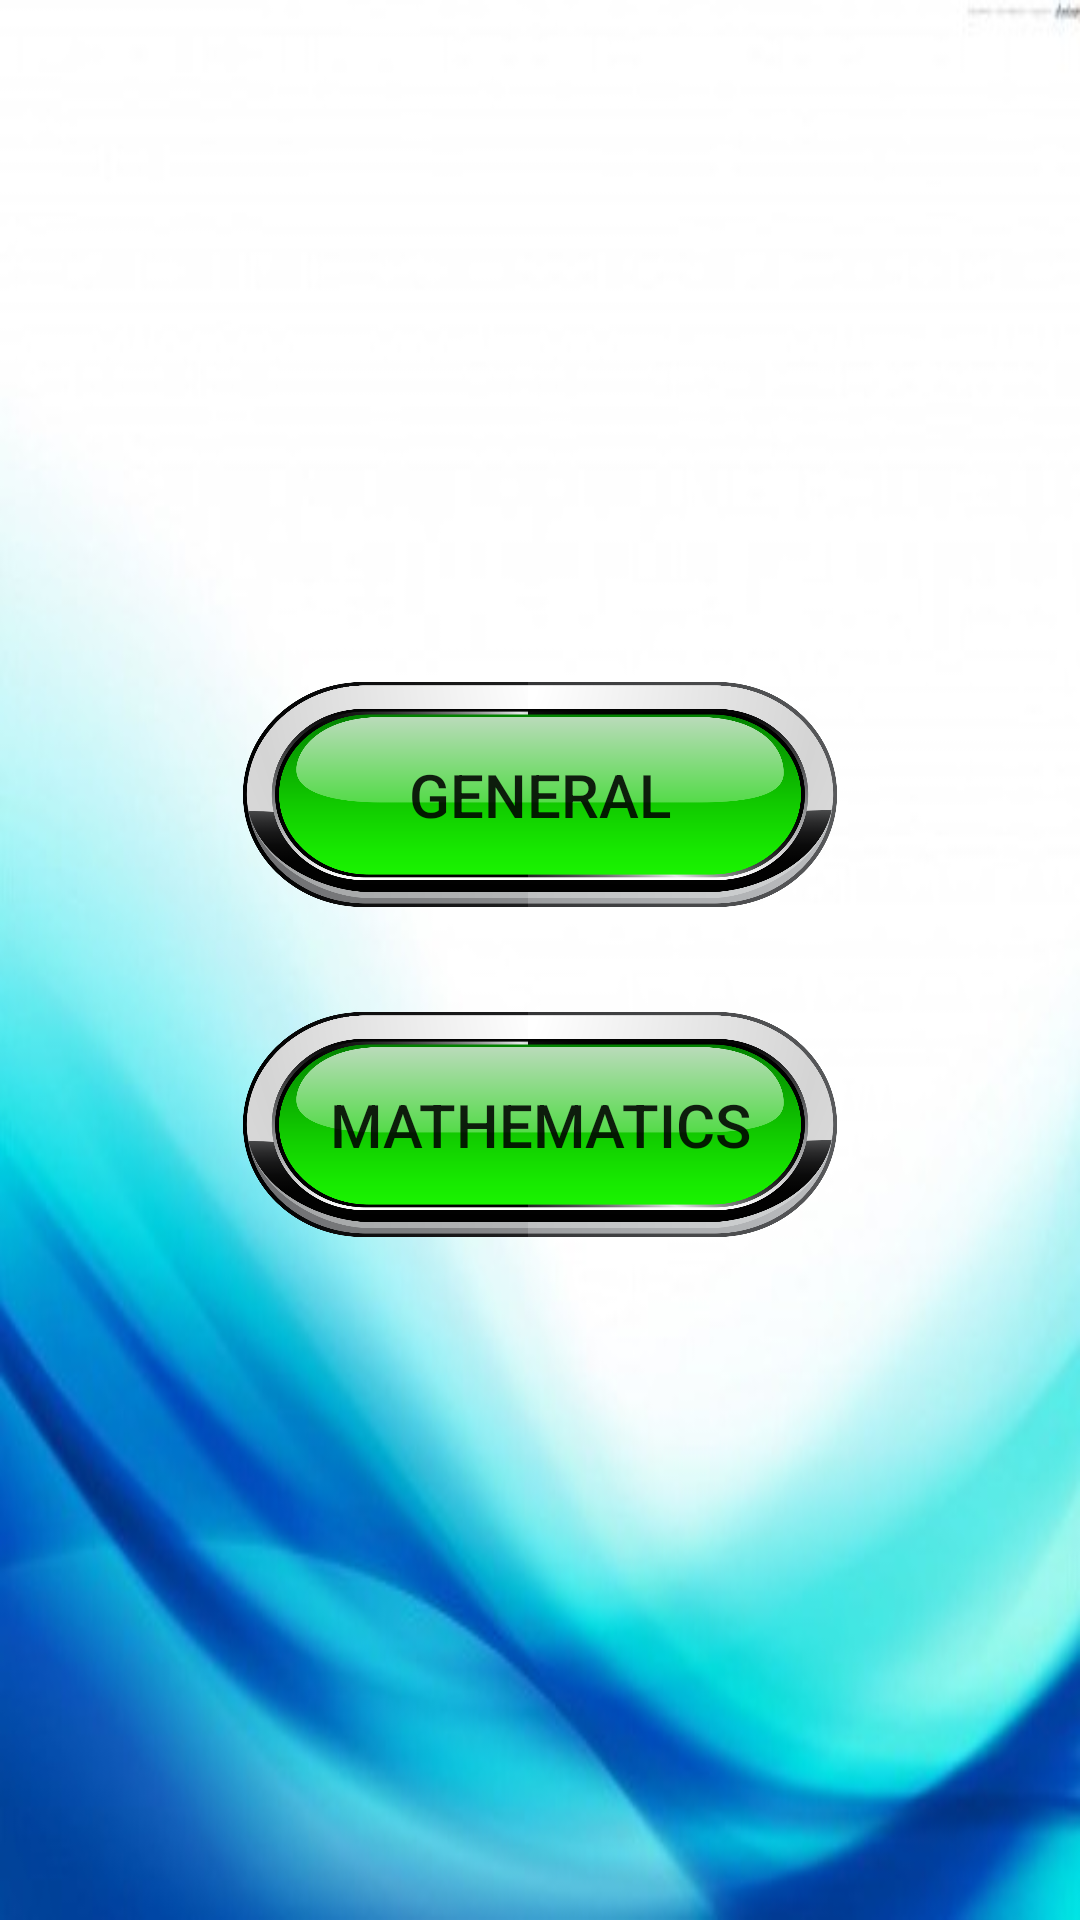

Layout XML and referenced resources for this Android screen:
<!-- AndroidManifest.xml: application theme AppTheme -->
<!-- res/layout/activity_home.xml -->
<?xml version="1.0" encoding="utf-8"?>
<LinearLayout xmlns:android="http://schemas.android.com/apk/res/android"
    android:orientation="vertical" android:layout_width="match_parent"
    android:layout_height="match_parent"
    android:background="@drawable/background1"
    android:gravity="center"
    >
    <Button
        android:layout_width="200dp"
        android:layout_height="75dp"
        android:id="@+id/main_1"
        android:text="@string/home_but1"
        android:textSize="20sp"
        android:scaleType="fitXY"
        android:background="@drawable/but_back3"
        />
    <Space
        android:layout_width="match_parent"
        android:layout_height="35dp" />
    <Button
        android:layout_width="200dp"
        android:layout_height="75dp"
        android:id="@+id/main_2"
        android:text="@string/home_but2"
        android:textSize="20sp"
        android:background="@drawable/but_back3"/>

</LinearLayout>
<!-- resources referenced by this layout -->
<resources>
  <!-- drawable background1: jpg bitmap (drawable, 18881 bytes) -->
  <!-- drawable but_back3: png bitmap (drawable, 143300 bytes) -->
  <string name="home_but1"> General </string>
  <string name="home_but2"> Mathematics </string>
  <style name="AppTheme" parent="Theme.AppCompat.Light.DarkActionBar">
          
          <item name="colorPrimary">@color/colorPrimary</item>
          <item name="colorPrimaryDark">@color/colorPrimaryDark</item>
          <item name="colorAccent">@color/colorAccent</item>
          <item name="android:windowBackground">@drawable/background3</item>
  
      </style>
  <!-- drawable background3: jpg bitmap (drawable, 94309 bytes) -->
  <!-- not gathered from this repository: default colours our renderer supplied (Android Studio template values) -->
  <color name="colorPrimary">#FF6200EE</color>
  <color name="colorPrimaryDark">#FF3700B3</color>
  <color name="colorAccent">#FF03DAC5</color>
</resources>
